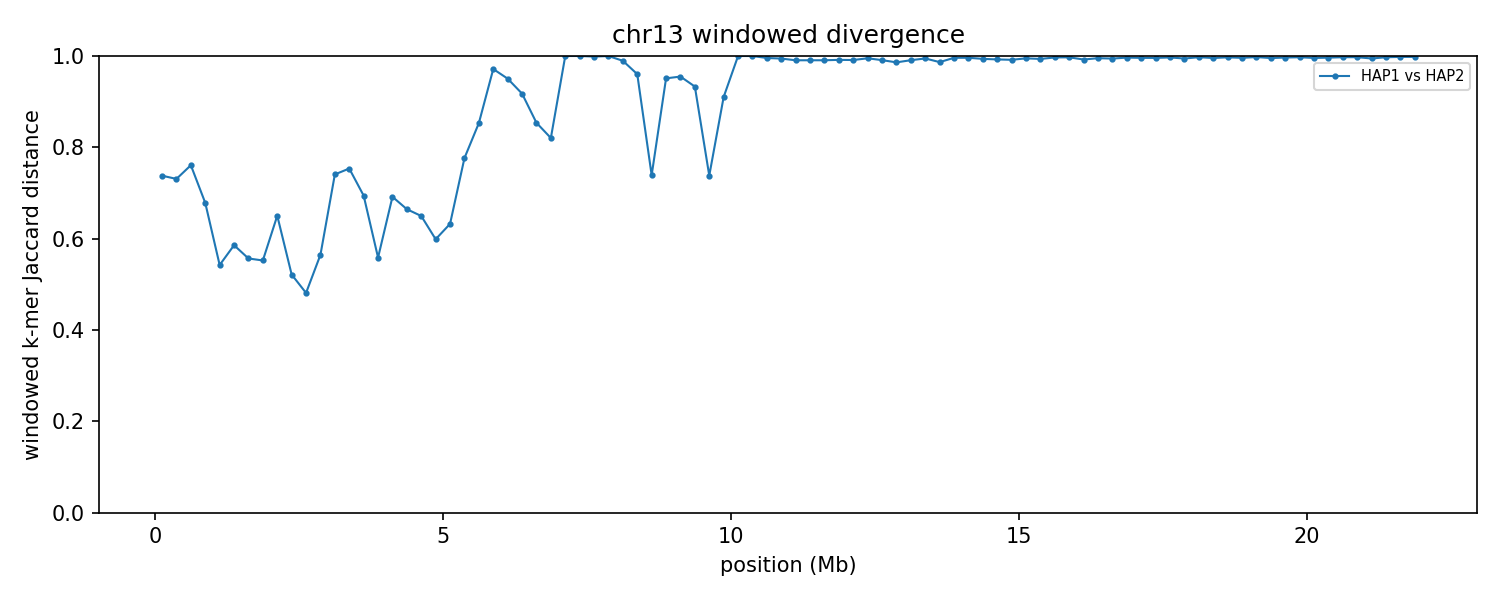

The table this chart was drawn from, first rows:
group	win_start	win_end	unit_a	unit_b	hap_a	hap_b	chrom_a	chrom_b	kmers_a	kmers_b	shared	union	jaccard_distance
chr13	1	250000	HAP1_chr13	HAP2_chr13	HAP1	HAP2	13	13	197990	241492	91280	348202	0.7379
chr13	250001	500000	HAP1_chr13	HAP2_chr13	HAP1	HAP2	13	13	247223	245801	104577	388447	0.7308
chr13	500001	750000	HAP1_chr13	HAP2_chr13	HAP1	HAP2	13	13	239260	243309	93163	389406	0.7608
chr13	750001	1000000	HAP1_chr13	HAP2_chr13	HAP1	HAP2	13	13	247762	247868	120630	375000	0.6783
chr13	1000001	1250000	HAP1_chr13	HAP2_chr13	HAP1	HAP2	13	13	240429	241654	151384	330699	0.5422
chr13	1250001	1500000	HAP1_chr13	HAP2_chr13	HAP1	HAP2	13	13	246176	246751	144423	348504	0.5856
chr13	1500001	1750000	HAP1_chr13	HAP2_chr13	HAP1	HAP2	13	13	246527	247002	151620	341909	0.5565
chr13	1750001	2000000	HAP1_chr13	HAP2_chr13	HAP1	HAP2	13	13	243044	247510	151736	338818	0.5522
chr13	2000001	2250000	HAP1_chr13	HAP2_chr13	HAP1	HAP2	13	13	231599	230332	119719	342212	0.6502
chr13	2250001	2500000	HAP1_chr13	HAP2_chr13	HAP1	HAP2	13	13	245593	243666	158382	330877	0.5213
chr13	2500001	2750000	HAP1_chr13	HAP2_chr13	HAP1	HAP2	13	13	238937	242147	164363	316721	0.481
chr13	2750001	3000000	HAP1_chr13	HAP2_chr13	HAP1	HAP2	13	13	241188	246237	147830	339595	0.5647
chr13	3000001	3250000	HAP1_chr13	HAP2_chr13	HAP1	HAP2	13	13	241966	243279	99929	385316	0.7407
chr13	3250001	3500000	HAP1_chr13	HAP2_chr13	HAP1	HAP2	13	13	238742	241313	94920	385135	0.7535
chr13	3500001	3750000	HAP1_chr13	HAP2_chr13	HAP1	HAP2	13	13	244394	242478	114016	372856	0.6942
chr13	3750001	4000000	HAP1_chr13	HAP2_chr13	HAP1	HAP2	13	13	243036	242074	148589	336521	0.5585
chr13	4000001	4250000	HAP1_chr13	HAP2_chr13	HAP1	HAP2	13	13	241500	240530	113610	368420	0.6916
chr13	4250001	4500000	HAP1_chr13	HAP2_chr13	HAP1	HAP2	13	13	245319	244969	123173	367115	0.6645
chr13	4500001	4750000	HAP1_chr13	HAP2_chr13	HAP1	HAP2	13	13	247155	244830	127672	364313	0.6496
chr13	4750001	5000000	HAP1_chr13	HAP2_chr13	HAP1	HAP2	13	13	242773	242870	139081	346562	0.5987
chr13	5000001	5250000	HAP1_chr13	HAP2_chr13	HAP1	HAP2	13	13	239776	235921	127890	347807	0.6323
chr13	5250001	5500000	HAP1_chr13	HAP2_chr13	HAP1	HAP2	13	13	245238	240727	88788	397177	0.7765
chr13	5500001	5750000	HAP1_chr13	HAP2_chr13	HAP1	HAP2	13	13	246912	243650	62869	427693	0.853
chr13	5750001	6000000	HAP1_chr13	HAP2_chr13	HAP1	HAP2	13	13	245084	233379	13278	465185	0.9715
chr13	6000001	6250000	HAP1_chr13	HAP2_chr13	HAP1	HAP2	13	13	242602	246788	23132	466258	0.9504
chr13	6250001	6500000	HAP1_chr13	HAP2_chr13	HAP1	HAP2	13	13	239575	246763	37034	449304	0.9176
chr13	6500001	6750000	HAP1_chr13	HAP2_chr13	HAP1	HAP2	13	13	241140	244896	62031	424005	0.8537
chr13	6750001	7000000	HAP1_chr13	HAP2_chr13	HAP1	HAP2	13	13	238819	202533	67202	374150	0.8204
chr13	7000001	7250000	HAP1_chr13	HAP2_chr13	HAP1	HAP2	13	13	243494	9371	3	252862	1
chr13	7250001	7500000	HAP1_chr13	HAP2_chr13	HAP1	HAP2	13	13	226195	8971	5	235161	1
chr13	7500001	7750000	HAP1_chr13	HAP2_chr13	HAP1	HAP2	13	13	71945	234235	380	305800	0.9988
chr13	7750001	8000000	HAP1_chr13	HAP2_chr13	HAP1	HAP2	13	13	11632	231630	17	243245	0.9999
chr13	8000001	8250000	HAP1_chr13	HAP2_chr13	HAP1	HAP2	13	13	13367	176626	1975	188018	0.9895
chr13	8250001	8500000	HAP1_chr13	HAP2_chr13	HAP1	HAP2	13	13	5501	17797	890	22408	0.9603
chr13	8500001	8750000	HAP1_chr13	HAP2_chr13	HAP1	HAP2	13	13	94840	114266	43293	165813	0.7389
chr13	8750001	9000000	HAP1_chr13	HAP2_chr13	HAP1	HAP2	13	13	42375	16929	2767	56537	0.9511
chr13	9000001	9250000	HAP1_chr13	HAP2_chr13	HAP1	HAP2	13	13	7707	14607	962	21352	0.9549
chr13	9250001	9500000	HAP1_chr13	HAP2_chr13	HAP1	HAP2	13	13	14577	5796	1278	19095	0.9331
chr13	9500001	9750000	HAP1_chr13	HAP2_chr13	HAP1	HAP2	13	13	233710	163804	82518	314996	0.738
chr13	9750001	10000000	HAP1_chr13	HAP2_chr13	HAP1	HAP2	13	13	246202	149929	32638	363493	0.9102
chr13	10000001	10250000	HAP1_chr13	HAP2_chr13	HAP1	HAP2	13	13	243233	6513	13	249733	0.9999
chr13	10250001	10500000	HAP1_chr13	HAP2_chr13	HAP1	HAP2	13	13	243341	5883	12	249212	1
chr13	10500001	10750000	HAP1_chr13	HAP2_chr13	HAP1	HAP2	13	13	245026	179585	1847	422764	0.9956
chr13	10750001	11000000	HAP1_chr13	HAP2_chr13	HAP1	HAP2	13	13	241291	243871	2704	482458	0.9944
chr13	11000001	11250000	HAP1_chr13	HAP2_chr13	HAP1	HAP2	13	13	242984	244205	4532	482657	0.9906
chr13	11250001	11500000	HAP1_chr13	HAP2_chr13	HAP1	HAP2	13	13	233250	245685	4442	474493	0.9906
chr13	11500001	11750000	HAP1_chr13	HAP2_chr13	HAP1	HAP2	13	13	242751	245619	4516	483854	0.9907
chr13	11750001	12000000	HAP1_chr13	HAP2_chr13	HAP1	HAP2	13	13	235339	244093	4033	475399	0.9915
chr13	12000001	12250000	HAP1_chr13	HAP2_chr13	HAP1	HAP2	13	13	242148	234415	4158	472405	0.9912
chr13	12250001	12500000	HAP1_chr13	HAP2_chr13	HAP1	HAP2	13	13	245731	241933	2425	485239	0.995
chr13	12500001	12750000	HAP1_chr13	HAP2_chr13	HAP1	HAP2	13	13	246405	242264	4396	484273	0.9909
chr13	12750001	13000000	HAP1_chr13	HAP2_chr13	HAP1	HAP2	13	13	245272	242436	6701	481007	0.9861
chr13	13000001	13250000	HAP1_chr13	HAP2_chr13	HAP1	HAP2	13	13	245267	243876	4458	484685	0.9908
chr13	13250001	13500000	HAP1_chr13	HAP2_chr13	HAP1	HAP2	13	13	243116	244180	2600	484696	0.9946
chr13	13500001	13750000	HAP1_chr13	HAP2_chr13	HAP1	HAP2	13	13	244330	246184	6493	484021	0.9866
chr13	13750001	14000000	HAP1_chr13	HAP2_chr13	HAP1	HAP2	13	13	243937	247189	1931	489195	0.9961
chr13	14000001	14250000	HAP1_chr13	HAP2_chr13	HAP1	HAP2	13	13	245933	229199	1827	473305	0.9961
chr13	14250001	14500000	HAP1_chr13	HAP2_chr13	HAP1	HAP2	13	13	243410	244950	3055	485305	0.9937
chr13	14500001	14750000	HAP1_chr13	HAP2_chr13	HAP1	HAP2	13	13	237371	243273	3582	477062	0.9925
chr13	14750001	15000000	HAP1_chr13	HAP2_chr13	HAP1	HAP2	13	13	238787	245345	4006	480126	0.9917
... 28 more rows
